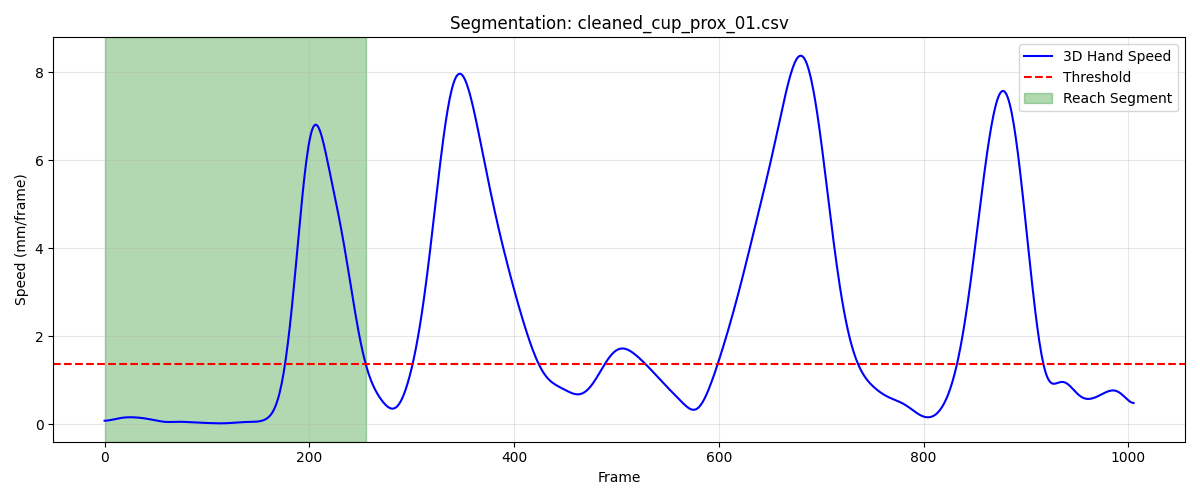

Data behind this chart, as committed beside it:
frame, sub_frame, shoulderr_x, shoulderr_y, shoulderr_z, humr1_x, humr1_y, humr1_z, humr2_x, humr2_y, humr2_z, humr3_x, humr3_y, humr3_z, humr4_x, humr4_y, humr4_z, humr5_x, humr5_y, humr5_z, humr6_x, humr6_y, humr6_z, humr7_x
1, 0, 211.2, -784.8, 720.4, 270.9, -747.9, 551.3, 278.9, -731.9, 480.7, 257.3, -796.9, 539.2, 238.8, -692.6, 539.8, 259.7, -792, 480.1, 246.8, -695.4, 483.8, 209.5
2, 0, 211.2, -784.8, 720.4, 270.8, -747.8, 551.3, 278.9, -731.8, 480.7, 257.3, -796.8, 539.2, 238.8, -692.5, 539.7, 259.7, -792, 480.1, 246.7, -695.4, 483.8, 209.5
3, 0, 211.2, -784.7, 720.3, 270.8, -747.8, 551.2, 278.9, -731.7, 480.6, 257.3, -796.8, 539.1, 238.8, -692.5, 539.7, 259.7, -791.9, 480, 246.7, -695.3, 483.7, 209.5
4, 0, 211.3, -784.6, 720.3, 270.8, -747.7, 551.1, 278.9, -731.7, 480.5, 257.4, -796.8, 539.1, 238.8, -692.4, 539.6, 259.6, -791.8, 480, 246.7, -695.2, 483.7, 209.4
5, 0, 211.3, -784.6, 720.2, 270.7, -747.7, 551.1, 278.8, -731.6, 480.5, 257.4, -796.8, 539.0, 238.8, -692.3, 539.6, 259.6, -791.8, 479.9, 246.6, -695.2, 483.6, 209.4
6, 0, 211.3, -784.5, 720.2, 270.7, -747.6, 551, 278.8, -731.6, 480.4, 257.4, -796.7, 538.9, 238.8, -692.3, 539.5, 259.6, -791.7, 479.9, 246.6, -695.1, 483.5, 209.3
7, 0, 211.3, -784.4, 720.1, 270.7, -747.5, 551, 278.8, -731.5, 480.4, 257.4, -796.7, 538.9, 238.7, -692.2, 539.4, 259.5, -791.7, 479.8, 246.5, -695.1, 483.5, 209.3
8, 0, 211.3, -784.4, 720.1, 270.7, -747.5, 550.9, 278.7, -731.5, 480.3, 257.4, -796.7, 538.8, 238.7, -692.1, 539.4, 259.5, -791.6, 479.7, 246.5, -695, 483.4, 209.2
9, 0, 211.4, -784.3, 720, 270.7, -747.4, 550.8, 278.7, -731.4, 480.2, 257.4, -796.6, 538.7, 238.7, -692.1, 539.3, 259.5, -791.6, 479.7, 246.5, -695, 483.3, 209.1
10, 0, 211.4, -784.2, 720, 270.8, -747.3, 550.8, 278.7, -731.3, 480.2, 257.4, -796.6, 538.6, 238.7, -692, 539.3, 259.4, -791.5, 479.6, 246.4, -694.9, 483.3, 209.1
11, 0, 211.4, -784.2, 719.9, 270.8, -747.2, 550.7, 278.6, -731.3, 480.1, 257.4, -796.5, 538.6, 238.6, -691.9, 539.2, 259.4, -791.4, 479.5, 246.4, -694.8, 483.2, 209
12, 0, 211.4, -784.1, 719.9, 270.8, -747.1, 550.7, 278.6, -731.2, 480, 257.4, -796.4, 538.5, 238.6, -691.9, 539.1, 259.4, -791.4, 479.5, 246.3, -694.8, 483.1, 209
13, 0, 211.4, -784.1, 719.8, 270.8, -747, 550.6, 278.5, -731.1, 480, 257.4, -796.4, 538.4, 238.6, -691.8, 539.1, 259.3, -791.3, 479.4, 246.3, -694.7, 483.1, 208.9
14, 0, 211.5, -784, 719.7, 270.8, -746.9, 550.5, 278.5, -731, 479.9, 257.3, -796.3, 538.4, 238.5, -691.7, 539, 259.3, -791.2, 479.3, 246.2, -694.6, 483, 208.9
15, 0, 211.5, -783.9, 719.7, 270.9, -746.8, 550.5, 278.5, -731, 479.9, 257.3, -796.2, 538.3, 238.5, -691.6, 539, 259.3, -791.1, 479.3, 246.2, -694.6, 482.9, 208.8
16, 0, 211.5, -783.9, 719.6, 270.9, -746.7, 550.4, 278.4, -730.9, 479.8, 257.3, -796.1, 538.2, 238.5, -691.6, 538.9, 259.2, -791.1, 479.2, 246.1, -694.5, 482.9, 208.8
17, 0, 211.5, -783.8, 719.6, 270.9, -746.6, 550.4, 278.4, -730.8, 479.7, 257.2, -796, 538.2, 238.5, -691.5, 538.9, 259.2, -791, 479.1, 246.1, -694.4, 482.8, 208.7
18, 0, 211.5, -783.8, 719.5, 270.9, -746.5, 550.3, 278.3, -730.7, 479.7, 257.2, -795.9, 538.1, 238.4, -691.4, 538.8, 259.2, -790.9, 479.1, 246, -694.3, 482.8, 208.7
19, 0, 211.6, -783.7, 719.5, 270.9, -746.4, 550.3, 278.3, -730.6, 479.6, 257.1, -795.8, 538.1, 238.4, -691.4, 538.8, 259.1, -790.8, 479.0, 246, -694.2, 482.7, 208.6
20, 0, 211.6, -783.6, 719.4, 270.9, -746.3, 550.2, 278.3, -730.5, 479.5, 257.1, -795.7, 538, 238.4, -691.3, 538.7, 259.1, -790.7, 478.9, 246, -694.2, 482.6, 208.6
21, 0, 211.6, -783.6, 719.4, 270.9, -746.2, 550.2, 278.2, -730.4, 479.5, 257, -795.6, 538, 238.3, -691.2, 538.7, 259.1, -790.6, 478.9, 245.9, -694.1, 482.6, 208.5
22, 0, 211.6, -783.5, 719.3, 270.9, -746.1, 550.1, 278.2, -730.3, 479.4, 257, -795.5, 537.9, 238.3, -691.1, 538.6, 259.1, -790.6, 478.8, 245.9, -694, 482.5, 208.4
23, 0, 211.6, -783.5, 719.3, 270.9, -746, 550.1, 278.2, -730.2, 479.4, 256.9, -795.4, 537.8, 238.3, -691.1, 538.6, 259, -790.5, 478.7, 245.8, -693.9, 482.5, 208.4
24, 0, 211.6, -783.4, 719.2, 270.9, -745.9, 550, 278.1, -730.2, 479.3, 256.9, -795.3, 537.8, 238.3, -691, 538.5, 259, -790.4, 478.7, 245.8, -693.8, 482.4, 208.3
25, 0, 211.6, -783.4, 719.2, 270.9, -745.8, 550, 278.1, -730.1, 479.2, 256.8, -795.2, 537.7, 238.2, -690.9, 538.5, 259, -790.3, 478.6, 245.7, -693.8, 482.4, 208.2
26, 0, 211.6, -783.3, 719.1, 270.8, -745.8, 549.9, 278, -730, 479.1, 256.8, -795.2, 537.6, 238.2, -690.8, 538.4, 258.9, -790.2, 478.5, 245.7, -693.7, 482.3, 208.2
27, 0, 211.7, -783.2, 719, 270.8, -745.7, 549.8, 278, -729.9, 479.1, 256.8, -795.1, 537.6, 238.2, -690.7, 538.4, 258.9, -790.1, 478.4, 245.6, -693.6, 482.3, 208.1
28, 0, 211.7, -783.2, 719, 270.7, -745.7, 549.7, 278, -729.8, 479.0, 256.8, -795, 537.5, 238.1, -690.7, 538.3, 258.9, -790, 478.4, 245.6, -693.5, 482.2, 208.1
29, 0, 211.7, -783.1, 718.9, 270.6, -745.6, 549.6, 277.9, -729.7, 478.9, 256.8, -794.9, 537.4, 238.1, -690.6, 538.3, 258.8, -789.9, 478.3, 245.5, -693.4, 482.2, 208.1
30, 0, 211.7, -783.1, 718.9, 270.5, -745.6, 549.5, 277.9, -729.6, 478.9, 256.7, -794.8, 537.4, 238.1, -690.5, 538.2, 258.8, -789.8, 478.2, 245.5, -693.4, 482.1, 208
31, 0, 211.7, -783, 718.8, 270.4, -745.6, 549.4, 277.9, -729.6, 478.8, 256.7, -794.8, 537.3, 238.1, -690.4, 538.2, 258.8, -789.8, 478.2, 245.4, -693.3, 482.1, 208
32, 0, 211.7, -783, 718.8, 270.2, -745.5, 549.3, 277.8, -729.5, 478.7, 256.7, -794.7, 537.2, 238, -690.3, 538.1, 258.7, -789.7, 478.1, 245.4, -693.2, 482, 207.9
33, 0, 211.7, -782.9, 718.7, 270.1, -745.5, 549.2, 277.8, -729.4, 478.7, 256.7, -794.6, 537.2, 238, -690.2, 538.1, 258.7, -789.6, 478, 245.4, -693.1, 482, 207.9
34, 0, 211.7, -782.8, 718.7, 270, -745.5, 549.1, 277.7, -729.3, 478.6, 256.6, -794.5, 537.1, 238, -690.1, 538, 258.6, -789.5, 478, 245.3, -693, 481.9, 207.8
35, 0, 211.7, -782.8, 718.6, 270, -745.5, 549, 277.7, -729.2, 478.5, 256.6, -794.4, 537, 237.9, -690, 538, 258.6, -789.4, 477.9, 245.3, -692.9, 481.9, 207.8
36, 0, 211.7, -782.7, 718.6, 269.9, -745.4, 549, 277.6, -729.1, 478.5, 256.6, -794.4, 537, 237.9, -690, 537.9, 258.6, -789.3, 477.8, 245.2, -692.9, 481.8, 207.7
37, 0, 211.7, -782.7, 718.5, 269.8, -745.4, 548.9, 277.6, -729.1, 478.4, 256.6, -794.3, 536.9, 237.9, -689.9, 537.9, 258.5, -789.3, 477.8, 245.2, -692.8, 481.8, 207.7
38, 0, 211.7, -782.6, 718.5, 269.8, -745.3, 548.8, 277.5, -729, 478.4, 256.6, -794.2, 536.9, 237.9, -689.8, 537.9, 258.5, -789.2, 477.7, 245.2, -692.7, 481.7, 207.6
39, 0, 211.8, -782.6, 718.4, 269.8, -745.3, 548.7, 277.5, -728.9, 478.3, 256.5, -794.2, 536.8, 237.8, -689.7, 537.8, 258.5, -789.1, 477.7, 245.1, -692.6, 481.7, 207.6
40, 0, 211.8, -782.5, 718.4, 269.7, -745.2, 548.7, 277.4, -728.9, 478.3, 256.5, -794.1, 536.7, 237.8, -689.7, 537.8, 258.4, -789.1, 477.6, 245.1, -692.6, 481.6, 207.5
41, 0, 211.8, -782.5, 718.3, 269.7, -745.1, 548.6, 277.4, -728.8, 478.2, 256.5, -794, 536.7, 237.8, -689.6, 537.7, 258.4, -789, 477.6, 245.1, -692.5, 481.6, 207.5
42, 0, 211.8, -782.4, 718.3, 269.7, -745.1, 548.6, 277.3, -728.7, 478.2, 256.5, -794, 536.6, 237.7, -689.6, 537.7, 258.3, -788.9, 477.5, 245, -692.4, 481.5, 207.4
43, 0, 211.8, -782.4, 718.3, 269.7, -745, 548.6, 277.3, -728.7, 478.1, 256.4, -793.9, 536.6, 237.7, -689.5, 537.7, 258.3, -788.9, 477.5, 245, -692.4, 481.5, 207.3
44, 0, 211.8, -782.3, 718.2, 269.7, -745, 548.5, 277.2, -728.6, 478.1, 256.4, -793.9, 536.5, 237.7, -689.5, 537.6, 258.3, -788.8, 477.4, 245, -692.3, 481.4, 207.3
45, 0, 211.7, -782.3, 718.2, 269.6, -744.9, 548.5, 277.2, -728.6, 478, 256.4, -793.9, 536.5, 237.6, -689.4, 537.6, 258.2, -788.8, 477.4, 244.9, -692.2, 481.4, 207.2
46, 0, 211.7, -782.3, 718.2, 269.6, -744.9, 548.4, 277.1, -728.5, 478, 256.4, -793.8, 536.5, 237.6, -689.4, 537.5, 258.2, -788.7, 477.4, 244.9, -692.2, 481.3, 207.2
47, 0, 211.7, -782.2, 718.2, 269.6, -744.8, 548.4, 277.1, -728.5, 477.9, 256.3, -793.8, 536.4, 237.6, -689.3, 537.5, 258.1, -788.7, 477.3, 244.9, -692.1, 481.3, 207.1
48, 0, 211.7, -782.2, 718.1, 269.6, -744.8, 548.4, 277, -728.5, 477.9, 256.3, -793.7, 536.4, 237.6, -689.3, 537.5, 258.1, -788.6, 477.3, 244.8, -692.1, 481.3, 207.1
49, 0, 211.7, -782.1, 718.1, 269.6, -744.7, 548.4, 277, -728.4, 477.9, 256.3, -793.7, 536.3, 237.5, -689.3, 537.4, 258.1, -788.6, 477.3, 244.8, -692.1, 481.3, 207.1
50, 0, 211.7, -782.1, 718.1, 269.5, -744.7, 548.3, 276.9, -728.4, 477.8, 256.3, -793.7, 536.3, 237.5, -689.2, 537.4, 258, -788.6, 477.2, 244.8, -692, 481.2, 207
51, 0, 211.7, -782, 718.1, 269.5, -744.6, 548.3, 276.9, -728.4, 477.8, 256.3, -793.6, 536.3, 237.5, -689.2, 537.4, 258, -788.5, 477.2, 244.7, -692, 481.2, 207
52, 0, 211.7, -782, 718.1, 269.5, -744.6, 548.3, 276.8, -728.4, 477.8, 256.2, -793.6, 536.3, 237.5, -689.1, 537.4, 258, -788.5, 477.2, 244.7, -691.9, 481.2, 206.9
53, 0, 211.7, -782, 718.1, 269.5, -744.6, 548.3, 276.8, -728.3, 477.7, 256.2, -793.6, 536.3, 237.5, -689.1, 537.3, 258, -788.5, 477.2, 244.7, -691.9, 481.2, 206.9
54, 0, 211.7, -781.9, 718.1, 269.4, -744.5, 548.3, 276.7, -728.3, 477.7, 256.2, -793.5, 536.2, 237.4, -689.1, 537.3, 257.9, -788.4, 477.2, 244.6, -691.9, 481.2, 206.8
55, 0, 211.6, -781.9, 718.1, 269.4, -744.5, 548.2, 276.7, -728.3, 477.7, 256.2, -793.5, 536.2, 237.4, -689, 537.3, 257.9, -788.4, 477.2, 244.6, -691.8, 481.2, 206.8
56, 0, 211.6, -781.8, 718.1, 269.4, -744.5, 548.2, 276.6, -728.3, 477.6, 256.2, -793.5, 536.2, 237.4, -689, 537.3, 257.9, -788.4, 477.2, 244.6, -691.8, 481.2, 206.7
57, 0, 211.6, -781.8, 718, 269.4, -744.4, 548.2, 276.6, -728.2, 477.6, 256.1, -793.4, 536.2, 237.4, -688.9, 537.3, 257.9, -788.3, 477.1, 244.6, -691.8, 481.2, 206.7
58, 0, 211.6, -781.7, 718, 269.3, -744.4, 548.2, 276.6, -728.2, 477.6, 256.1, -793.4, 536.2, 237.4, -688.9, 537.3, 257.8, -788.3, 477.1, 244.6, -691.7, 481.2, 206.6
59, 0, 211.6, -781.7, 718, 269.3, -744.4, 548.2, 276.5, -728.2, 477.6, 256.1, -793.3, 536.2, 237.4, -688.8, 537.3, 257.8, -788.3, 477.1, 244.5, -691.7, 481.2, 206.6
60, 0, 211.6, -781.6, 718, 269.3, -744.3, 548.2, 276.5, -728.1, 477.6, 256, -793.3, 536.2, 237.4, -688.8, 537.3, 257.8, -788.2, 477.1, 244.5, -691.7, 481.2, 206.6
... 196 more rows
